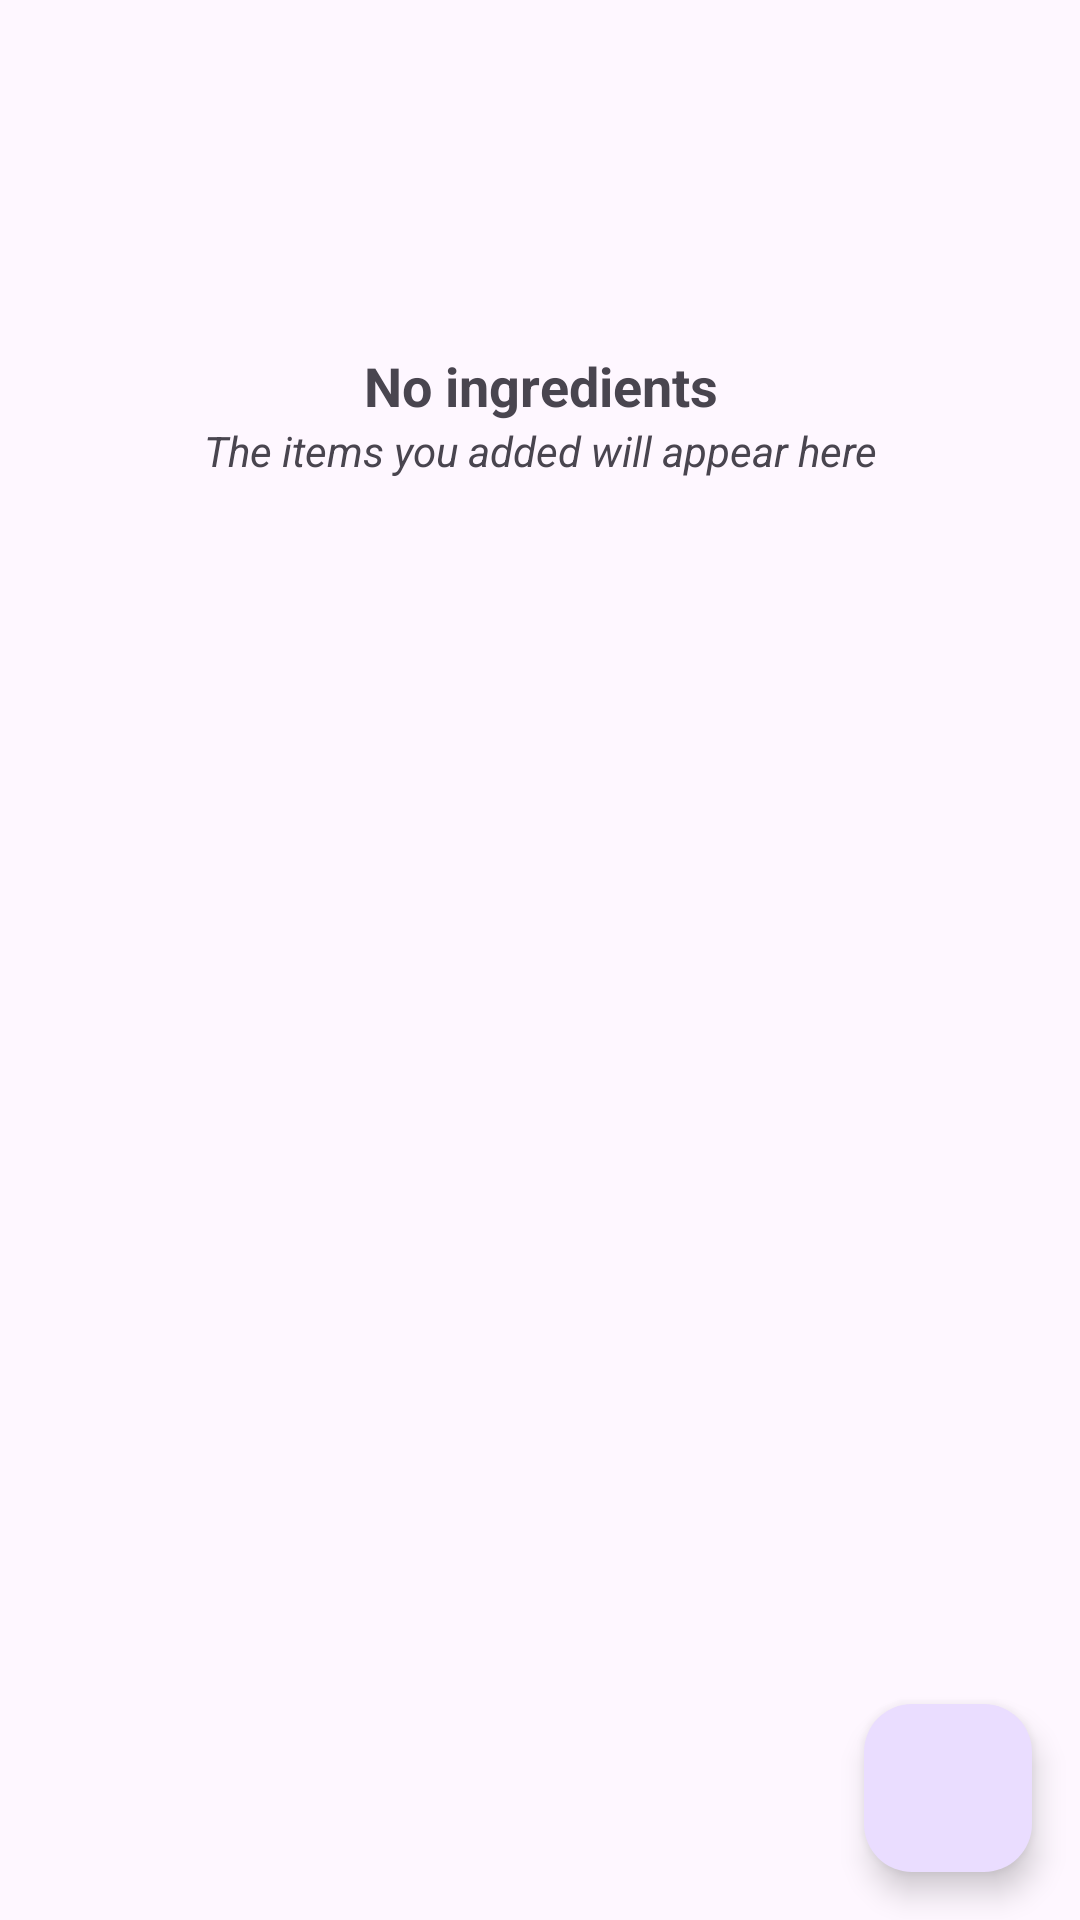

The Android layout XML behind this screen, and the referenced resources:
<!-- AndroidManifest.xml: application theme Theme.SimpleCrud -->
<!-- res/layout/fragment_home.xml -->
<?xml version="1.0" encoding="utf-8"?>
<layout xmlns:android="http://schemas.android.com/apk/res/android"
    xmlns:app="http://schemas.android.com/apk/res-auto"
    xmlns:tools="http://schemas.android.com/tools">

    <data>
        <variable
            name="viewModel"
            type="app.twentyhours.viewmodel.IngredientViewModel" />
    </data>

    <LinearLayout
        android:layout_width="match_parent"
        android:layout_height="match_parent"
        android:orientation="vertical"
        tools:ignore="HardcodedText">

        <include
            android:id="@+id/empty_view"
            layout="@layout/list_item_empty"
            android:layout_width="match_parent"
            android:layout_height="0dp"
            android:visibility="@{viewModel.emptyViewVisibility}"
            android:layout_weight="1"
            android:text="No ingredients" />

        <androidx.recyclerview.widget.RecyclerView
            android:id="@+id/recycler_view"
            android:layout_width="match_parent"
            android:layout_height="0dp"
            android:layout_weight="1"
            android:visibility="@{viewModel.recyclerViewVisibility}"
            app:layoutManager="androidx.recyclerview.widget.LinearLayoutManager" />

        <com.google.android.material.floatingactionbutton.FloatingActionButton
            android:id="@+id/fab"
            android:layout_width="wrap_content"
            android:layout_height="wrap_content"
            android:layout_gravity="bottom|end"
            android:layout_margin="@dimen/margin_m"
            android:contentDescription="add new item button"
            android:onClick="@{() -> viewModel.showInputDialog()}"
            android:src="@drawable/ic_add" />
    </LinearLayout>
</layout>
<!-- res/layout/list_item_empty.xml (included above) -->
<?xml version="1.0" encoding="utf-8"?>
<LinearLayout xmlns:android="http://schemas.android.com/apk/res/android"
    xmlns:app="http://schemas.android.com/apk/res-auto"
    xmlns:tools="http://schemas.android.com/tools"
    android:layout_width="match_parent"
    android:layout_height="match_parent"
    android:gravity="center"
    android:orientation="vertical"
    tools:ignore="HardcodedText">

    <TextView
        android:id="@+id/text_view"
        android:layout_width="match_parent"
        android:layout_height="wrap_content"
        android:gravity="center"
        android:textSize="18sp"
        android:textStyle="bold"
        app:drawableTint="@color/material_dynamic_primary50"
        app:drawableTopCompat="@drawable/ic_newspaper"
        android:text="No ingredients" />

    <TextView
        android:layout_width="match_parent"
        android:layout_height="wrap_content"
        android:gravity="center"
        android:text="The items you added will appear here"
        android:textStyle="italic" />

</LinearLayout>
<!-- resources referenced by this layout -->
<resources>
  <dimen name="margin_m">16dp</dimen>
  <style name="Theme.SimpleCrud" parent="Base.Theme.SimpleCrud" />
  <style name="Base.Theme.SimpleCrud" parent="Theme.Material3.DayNight.NoActionBar">
          
      </style>
</resources>
